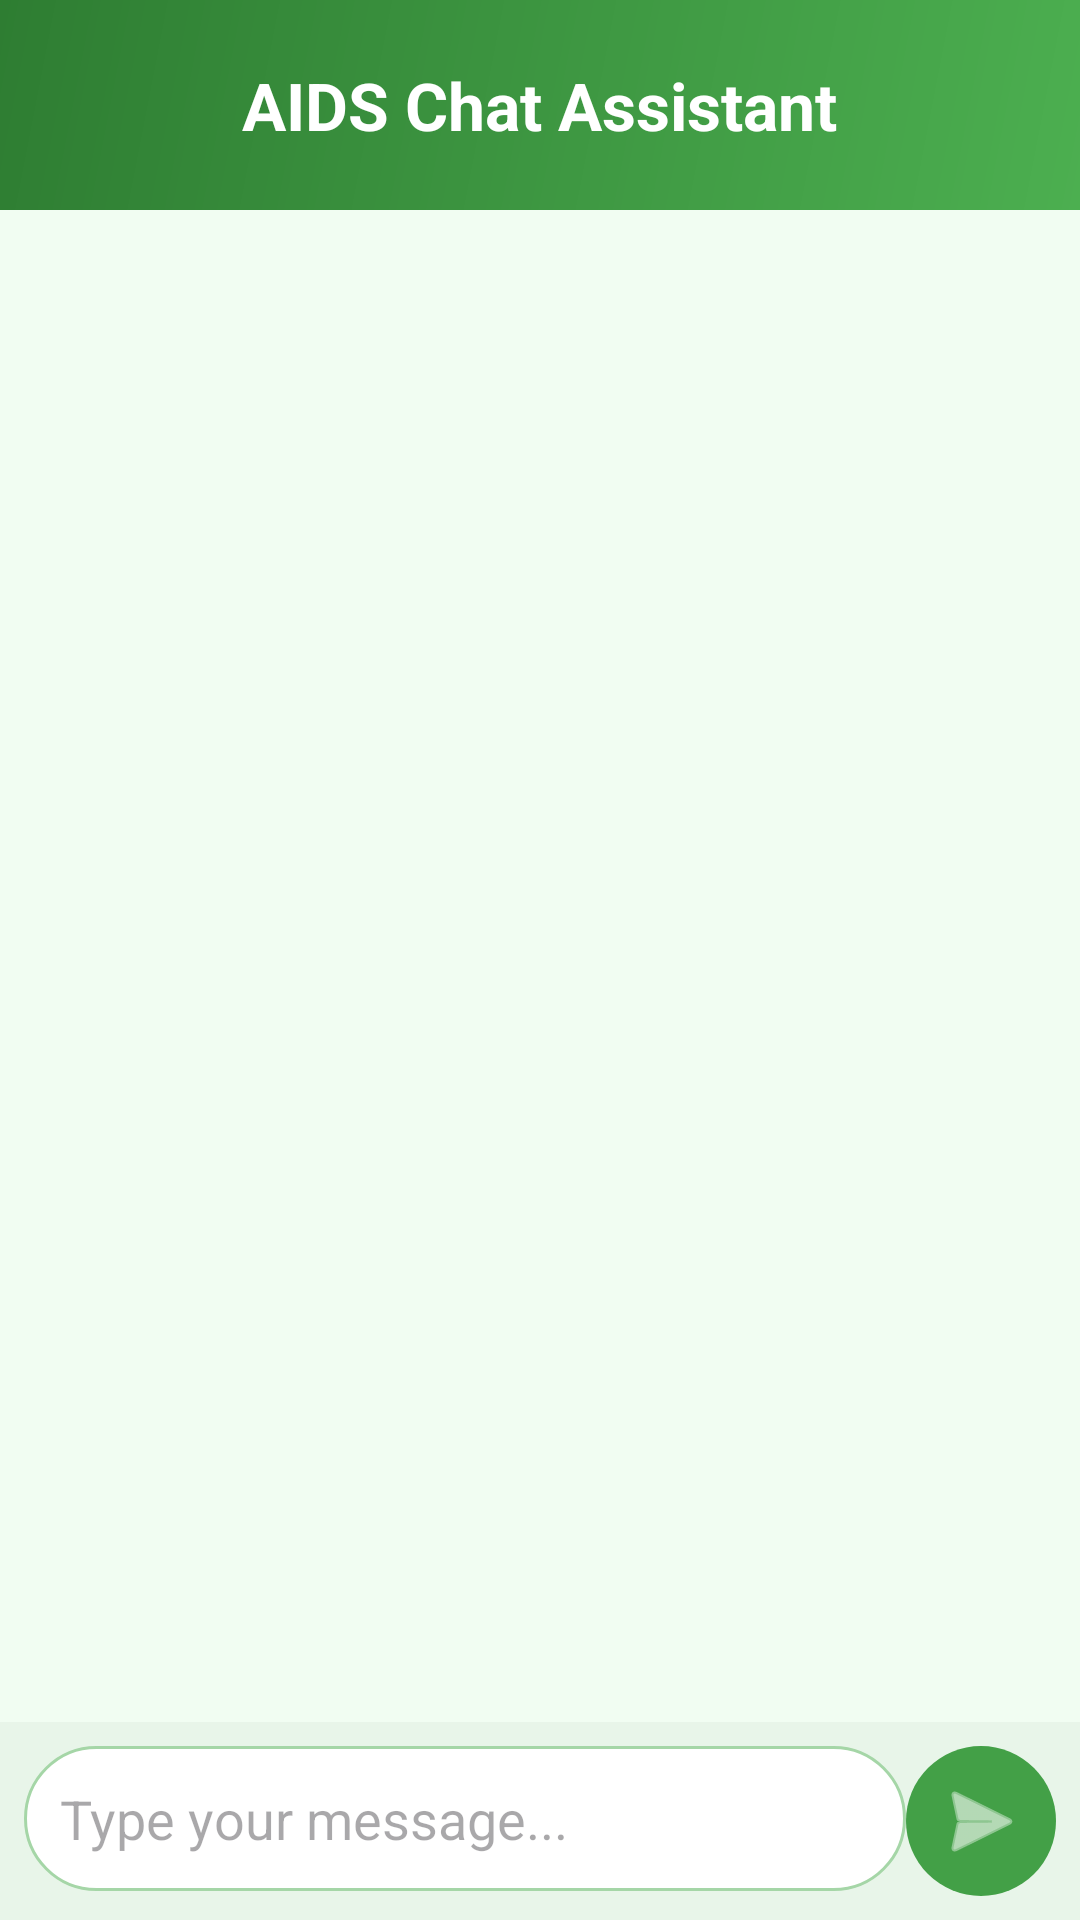

This screen was rendered from an Android layout file. Write that file and the resources it references.
<!-- AndroidManifest.xml: application theme Theme.Aidsappdetection -->
<!-- res/layout/activity_chatbot.xml -->
<?xml version="1.0" encoding="utf-8"?>
<LinearLayout xmlns:android="http://schemas.android.com/apk/res/android"
    xmlns:app="http://schemas.android.com/apk/res-auto"
    xmlns:tools="http://schemas.android.com/tools"
    android:id="@+id/mainLayout"
    android:layout_width="match_parent"
    android:layout_height="match_parent"
    android:orientation="vertical"
    android:background="#F1FDF2"
    tools:context=".MainActivity">

    
    <RelativeLayout
        android:layout_width="match_parent"
        android:layout_height="70dp"
        android:background="@drawable/green_gradient"
        android:padding="10dp">

        <TextView
            android:id="@+id/chatTitle"
            android:layout_width="wrap_content"
            android:layout_height="wrap_content"
            android:text="AIDS Chat Assistant"
            android:textColor="#FFFFFF"
            android:textStyle="bold"
            android:textSize="22sp"
            android:layout_centerInParent="true"/>

        <androidx.appcompat.widget.Toolbar
            android:id="@+id/chatToolbar"
            android:layout_width="wrap_content"
            android:layout_height="match_parent"
            android:layout_alignParentEnd="true"
            android:background="@android:color/transparent" />
    </RelativeLayout>

    
    <androidx.recyclerview.widget.RecyclerView
        android:id="@+id/recyclerView"
        android:layout_width="match_parent"
        android:layout_height="0dp"
        android:layout_weight="1"
        android:padding="8dp"
        android:clipToPadding="false"
        android:scrollbars="vertical"
        android:contentDescription="Chat message history"
        android:importantForAccessibility="yes" />


    
    <LinearLayout
        android:layout_width="match_parent"
        android:layout_height="wrap_content"
        android:padding="8dp"
        android:orientation="horizontal"
        android:background="#E8F5E9">

        <EditText
            android:id="@+id/editTextMessage"
            android:layout_width="0dp"
            android:layout_weight="1"
            android:layout_height="wrap_content"
            android:hint="Type your message..."
            android:background="@drawable/edit_text_bg"
            android:padding="12dp"
            android:textColor="#000000" />

        <ImageButton
            android:id="@+id/buttonSend"
            android:layout_width="50dp"
            android:layout_height="50dp"
            android:backgroundTint="@color/Green"
            android:background="@drawable/send_button_bg"
            android:src="@android:drawable/ic_menu_send"
            android:contentDescription="Send"
            app:tint="#FFFFFF" />
    </LinearLayout>
</LinearLayout>
<!-- resources referenced by this layout -->
<resources>
  <color name="Green">#43A047</color>
  <!-- drawable edit_text_bg (drawable) -->
  <?xml version="1.0" encoding="utf-8"?>
  <shape xmlns:android="http://schemas.android.com/apk/res/android">
      <solid android:color="#FFFFFF" />
      <corners android:radius="25dp" />
      <stroke android:width="1dp" android:color="#A5D6A7" />
  </shape>
  <!-- drawable green_gradient (drawable) -->
  <?xml version="1.0" encoding="utf-8"?>
  <shape xmlns:android="http://schemas.android.com/apk/res/android"
      android:shape="rectangle">
      <gradient
          android:startColor="#4CAF50"
          android:endColor="#2E7D32"
          android:angle="135"/>
  </shape>
  <!-- drawable send_button_bg (drawable) -->
  <?xml version="1.0" encoding="utf-8"?>
  <selector xmlns:android="http://schemas.android.com/apk/res/android">
      <item android:state_pressed="true">
          <shape>
              <solid android:color="#1B5E20" />
              <corners android:radius="50dp" />
          </shape>
      </item>
      <item>
          <shape>
              <solid android:color="#43A047" />
              <corners android:radius="50dp" />
          </shape>
      </item>
  </selector>
  <style name="Theme.Aidsappdetection" parent="Base.Theme.Aidsappdetection" />
  <style name="Base.Theme.Aidsappdetection" parent="Theme.Material3.DayNight.NoActionBar">
          
          
      </style>
</resources>
